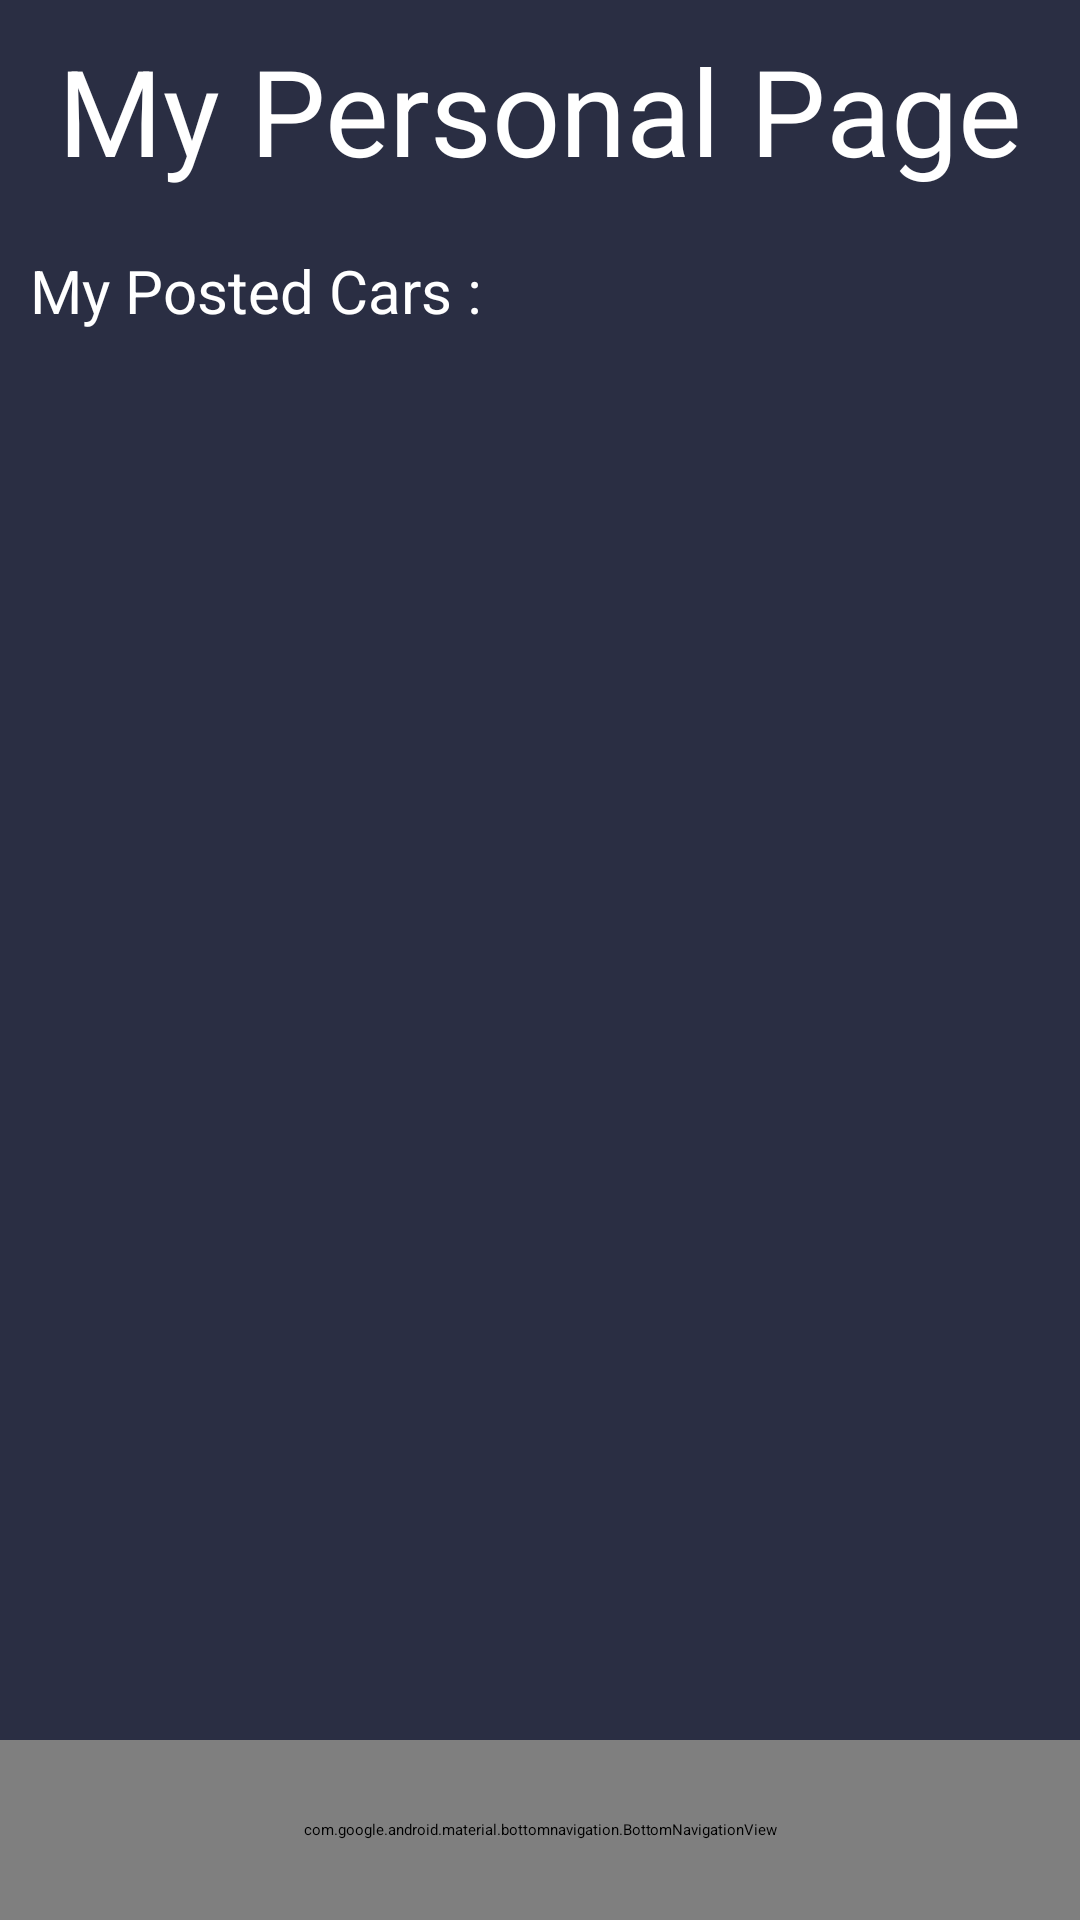

Reconstruct the res/layout file that produces this screen, plus the resources it refers to.
<!-- AndroidManifest.xml: application theme Theme.MyApplication -->
<!-- res/layout/activity_personal_page.xml -->
<?xml version="1.0" encoding="utf-8"?>
<RelativeLayout xmlns:android="http://schemas.android.com/apk/res/android"
    xmlns:app="http://schemas.android.com/apk/res-auto"
    xmlns:tools="http://schemas.android.com/tools"
    android:id="@+id/l1"
    android:layout_width="match_parent"
    android:layout_height="match_parent"
    android:background="@drawable/profile_bk"
    android:focusableInTouchMode="true">

    <TextView
        android:id="@+id/tv_title"
        android:layout_width="wrap_content"
        android:layout_height="wrap_content"
        android:layout_alignParentTop="true"
        android:layout_centerHorizontal="true"
        android:layout_gravity="center"
        android:layout_margin="10dp"
        android:shadowColor="@color/accent_material_dark"
        android:text="My Personal Page"
        android:textColor="@color/white"
        android:textSize="40sp" />

    <TextView
        android:id="@+id/tv_SecondTitle"
        android:layout_width="wrap_content"
        android:layout_height="wrap_content"
        android:layout_below="@id/tv_title"
        android:layout_gravity="left"
        android:layout_margin="10dp"
        android:text="My Posted Cars :"
        android:textColor="@color/white"
        android:textSize="20sp" />


    <ListView
        android:id="@+id/lv_personal"
        android:layout_width="match_parent"
        android:layout_height="wrap_content"
        android:layout_above="@id/bottom_navigation"
        android:layout_below="@id/tv_SecondTitle"
        android:layout_centerHorizontal="true"
        android:layout_gravity="center"
        android:layout_marginStart="10dp"
        android:layout_marginTop="10dp"
        android:layout_marginEnd="10dp"
        android:layout_marginBottom="10dp" />

    <com.google.android.material.bottomnavigation.BottomNavigationView
        android:id="@+id/bottom_navigation"
        android:layout_width="match_parent"
        android:layout_height="60dp"
        android:layout_alignParentBottom="true"
        android:layout_marginTop="10dp"
        app:menu="@menu/bottom_navigation_menu" />

</RelativeLayout>
<!-- resources referenced by this layout -->
<resources>
  <color name="accent_material_dark">@color/material_deep_teal_200</color>
  <color name="white">#ffffffff</color>
  <!-- drawable profile_bk (drawable) -->
  <?xml version="1.0" encoding="utf-8"?>
  <shape xmlns:android="http://schemas.android.com/apk/res/android" android:shape="rectangle" >
      <gradient
          android:angle="0"
          android:centerX="35%"
          android:startColor="#2A2E43"
          android:endColor="#2A2E43"
          android:type="linear"
          />
  </shape>
  <color name="material_deep_teal_200">#ff80cbc4</color>
</resources>
